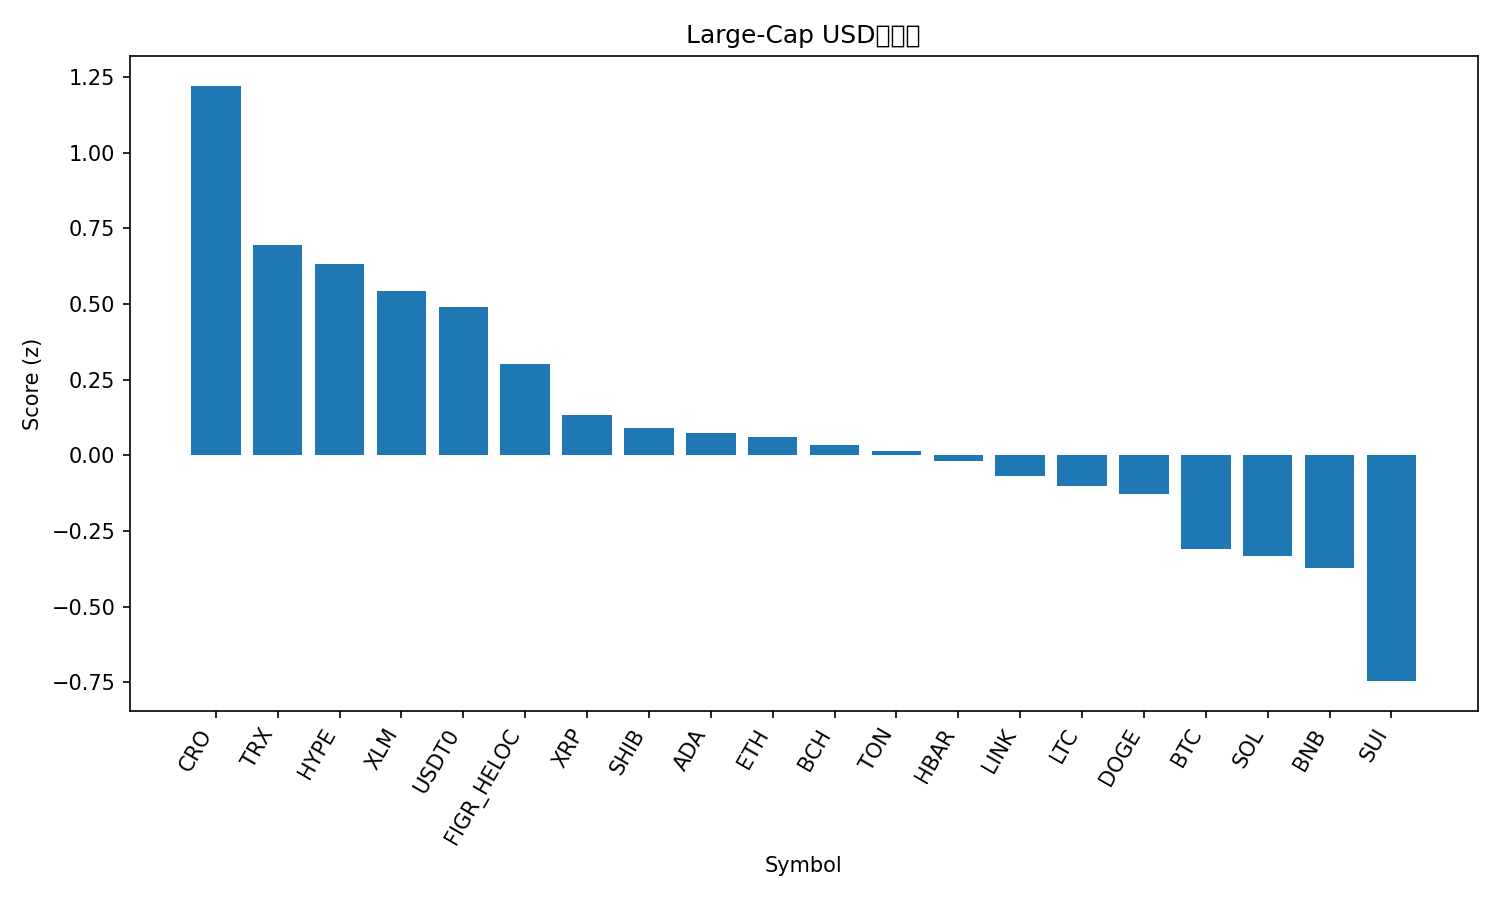

The file beside this chart, header and first rows:
rank, name, symbol, price, pct_1h, pct_24h, pct_7d, pct_1h_vs_btc, pct_24h_vs_btc, pct_7d_vs_btc, market_cap_rank, market_cap, volume_usd, score
1, Cronos, CRO, 0.1951, 0.04966, 5.761, -15.22, 0.5465, 5.983, -10.05, 33, 6796006204, 101990238, 1.221
2, TRON, TRX, 0.3369, 0.09093, 0.5413, -2.266, 0.5878, 0.7628, 2.904, 10, 31889237846, 805954673, 0.6931
3, Hyperliquid, HYPE, 45.17, -0.2338, 5.51, -19.11, 0.2631, 5.731, -13.94, 19, 12233768035, 1069829955, 0.6332
4, Stellar, XLM, 0.3628, -0.06297, 1.596, -6.456, 0.4339, 1.817, -1.286, 20, 11573812737, 241853760, 0.5421
5, USDT0, USDT0, 1.0, -0.05096, 0.01197, 0.03535, 0.4459, 0.2335, 5.206, 30, 7134467367, 669810530, 0.4895
6, Figure Heloc, FIGR_HELOC, 0.9983, -0.03508, -0.248, -3.542, 0.4618, -0.02643, 1.629, 17, 12659154140, 22616244, 0.3026
7, XRP, XRP, 2.8, -0.1068, -0.06979, -6.577, 0.3901, 0.1517, -1.406, 4, 167482549466, 8428056832, 0.1324
8, Shiba Inu, SHIB, 1.195e-05, -0.2255, 0.6537, -7.335, 0.2714, 0.8752, -2.165, 31, 7038962355, 177271255, 0.08855
9, Cardano, ADA, 0.7918, -0.2406, 1.557, -11.9, 0.2563, 1.779, -6.733, 11, 28926215268, 1558608642, 0.07383
10, Ethereum, ETH, 4040, -0.5554, 2.684, -9.444, -0.05854, 2.906, -4.274, 2, 487636268406, 48488564871, 0.05999
11, Bitcoin Cash, BCH, 547.6, -0.1015, 0.03127, -9.268, 0.3954, 0.2528, -4.097, 22, 10913630210, 353320974, 0.03542
12, Toncoin, TON, 2.76, -0.2174, 1.082, -11.53, 0.2794, 1.303, -6.36, 32, 7028872532, 140837796, 0.01497
13, Hedera, HBAR, 0.2149, -0.4018, 1.624, -9.349, 0.09509, 1.846, -4.179, 25, 9112766961, 243329029, -0.01727
14, Chainlink, LINK, 21.06, -0.5556, 2.452, -10.05, -0.05869, 2.673, -4.881, 14, 14288204701, 936249676, -0.0684
15, Litecoin, LTC, 104.4, -0.3509, 0.8531, -8.977, 0.146, 1.075, -3.807, 28, 7971572480, 455758832, -0.1013
16, Dogecoin, DOGE, 0.2318, -0.3657, 1.535, -12.71, 0.1312, 1.757, -7.544, 9, 35024818629, 3250939526, -0.1263
17, Bitcoin, BTC, 109641, -0.4969, -0.2215, -5.17, 0.0, 0.0, 0.0, 1, 2184865352067, 61158574481, -0.3093
18, Solana, SOL, 201.6, -0.3157, 0.651, -14.95, 0.1812, 0.8725, -9.778, 6, 109529769726, 10773909961, -0.3341
19, BNB, BNB, 957.9, -0.4888, -0.9033, -2.205, 0.008065, -0.6818, 2.965, 5, 133201312388, 2937342589, -0.3727
20, Sui, SUI, 3.22, -0.7791, 1.035, -11.93, -0.2822, 1.256, -6.763, 21, 11502986035, 1426375004, -0.746
21, Avalanche, AVAX, 29.12, -1.277, -2.57, -14.19, -0.7798, -2.349, -9.019, 18, 12294246208, 1621633731, -2.271
